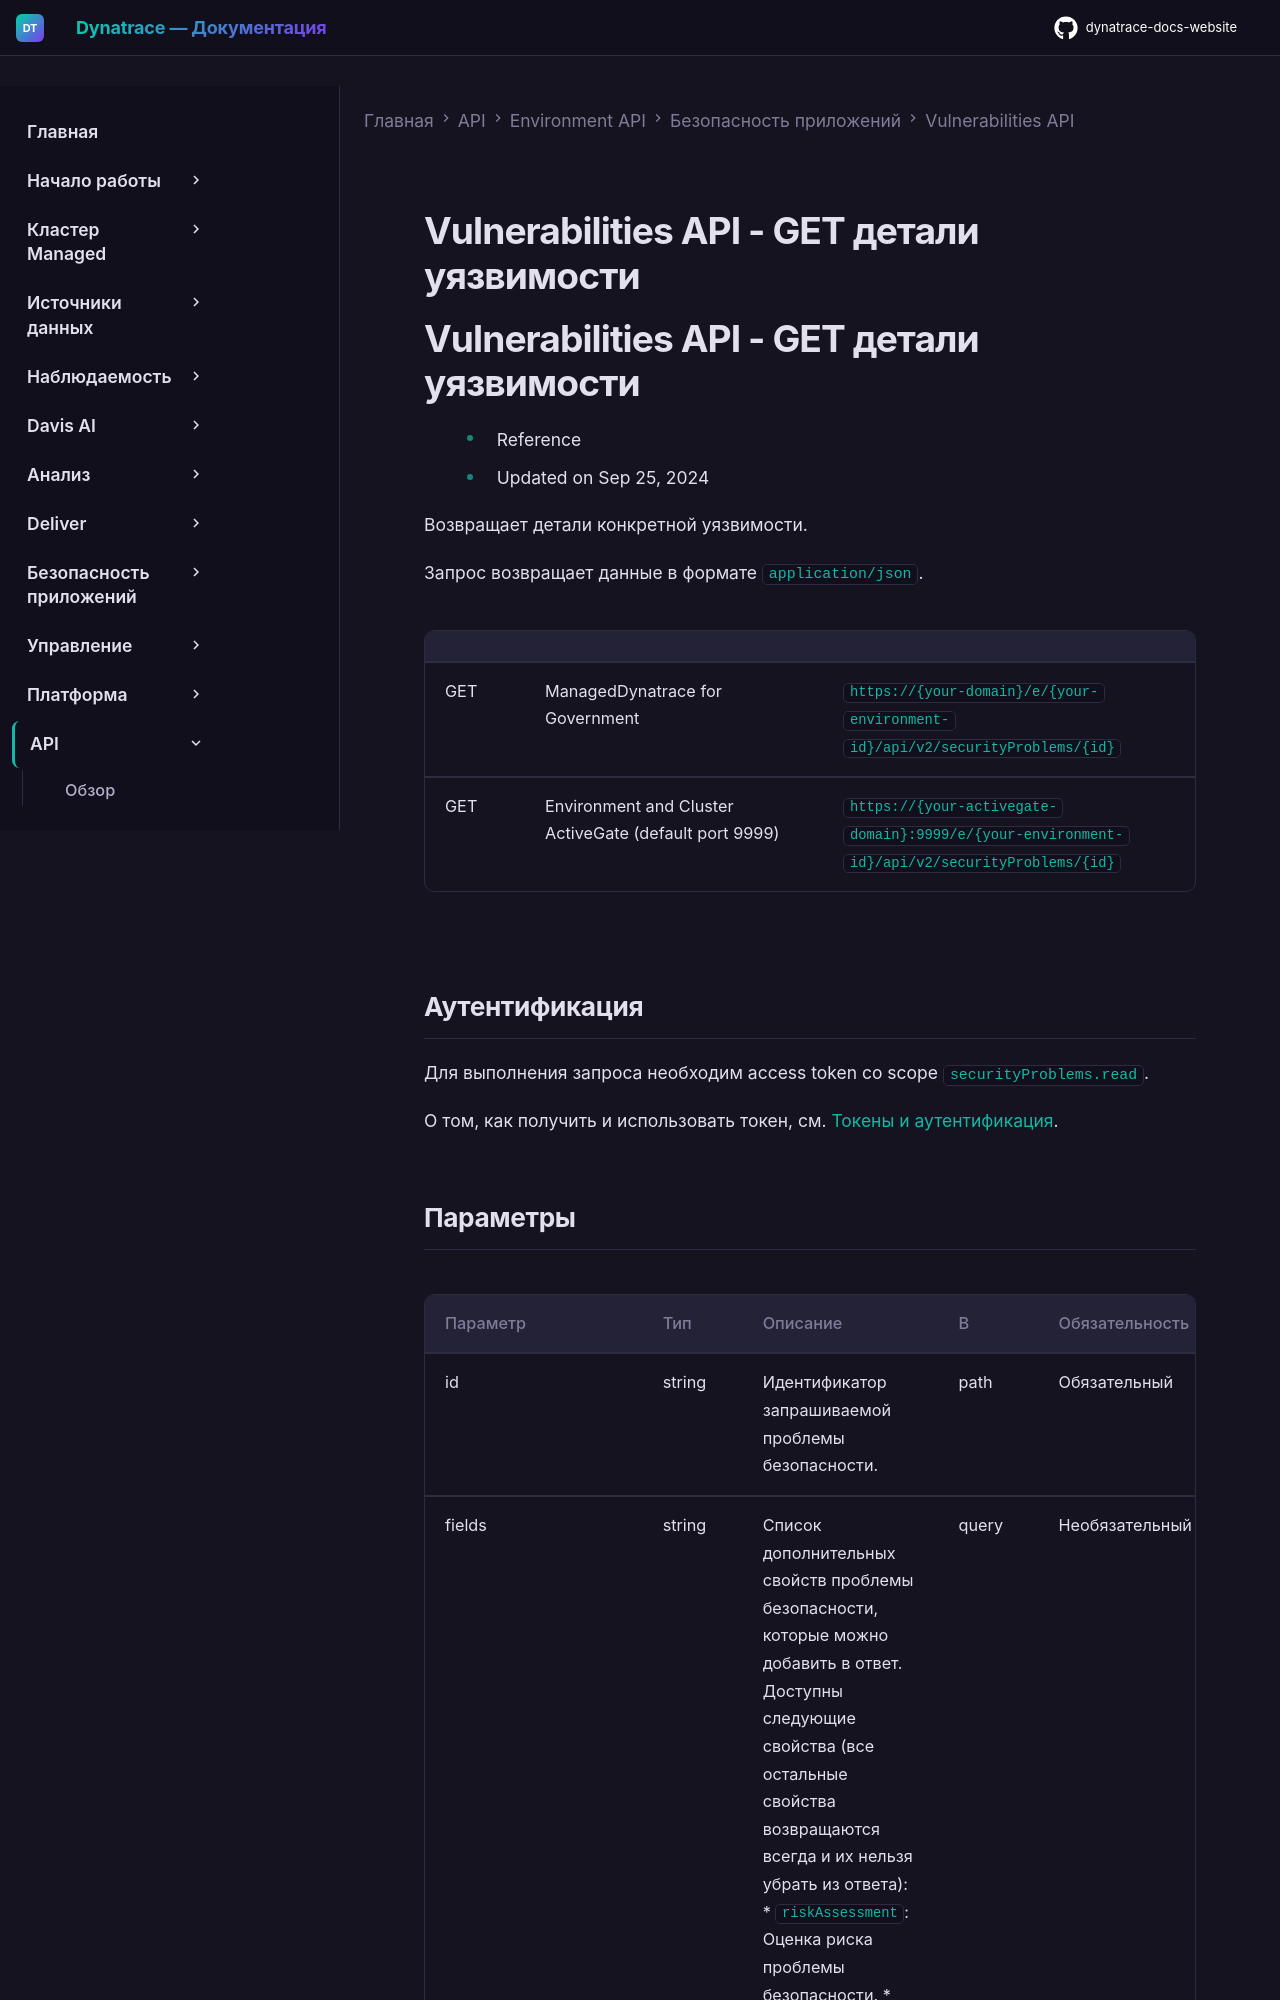

repository: Yerkebulan-Ardabayev/dynatrace-docs-website · page: managed-ru/dynatrace-api/environment-api/application-security/vulnerabilities/get-vulnerability-details/index.html · generator: mkdocs

---
title: Vulnerabilities API - GET детали уязвимости
source: https://docs.dynatrace.com/managed/dynatrace-api/environment-api/application-security/vulnerabilities/get-vulnerability-details
scraped: 2026-05-12T11:59:11.222380
---

# Vulnerabilities API - GET детали уязвимости

# Vulnerabilities API - GET детали уязвимости

* Reference
* Updated on Sep 25, 2024

Возвращает детали конкретной уязвимости.

Запрос возвращает данные в формате `application/json`.

|  |  |  |
| --- | --- | --- |
| GET | ManagedDynatrace for Government | `https://{your-domain}/e/{your-environment-id}/api/v2/securityProblems/{id}` |
| GET | Environment and Cluster ActiveGate (default port 9999) | `https://{your-activegate-domain}:9999/e/{your-environment-id}/api/v2/securityProblems/{id}` |
